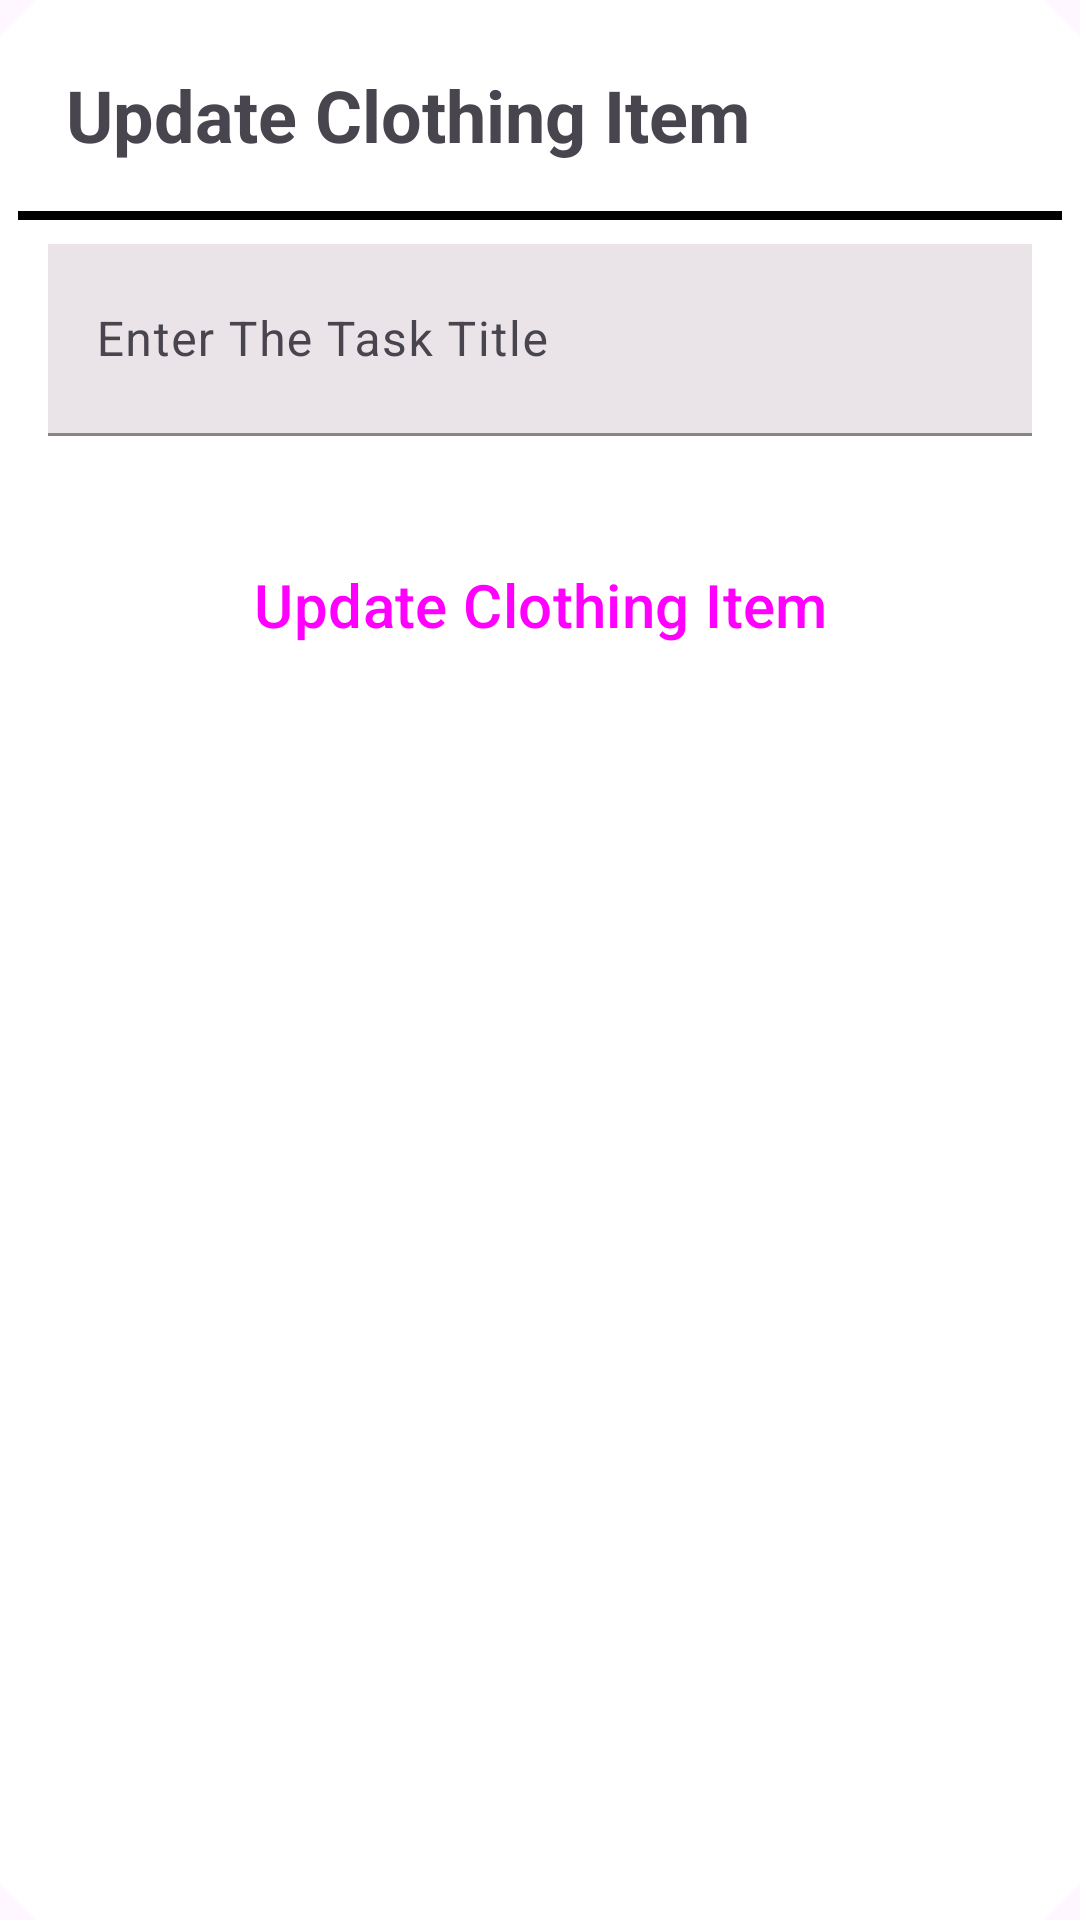

This screen was rendered from an Android layout file. Write that file and the resources it references.
<!-- AndroidManifest.xml: application theme Theme.LabProject -->
<!-- res/layout/update_clothing_item_dialog.xml -->
<?xml version="1.0" encoding="utf-8"?>
<com.google.android.material.card.MaterialCardView xmlns:android="http://schemas.android.com/apk/res/android"
    xmlns:app="http://schemas.android.com/apk/res-auto"
    style="@style/CardViewStyle"
    android:layout_width="match_parent"
    android:layout_height="wrap_content"
    android:layout_marginHorizontal="10dp"
    app:cardBackgroundColor="@color/white">

    <RelativeLayout
        android:layout_width="match_parent"
        android:layout_height="wrap_content">

        <TextView
            android:id="@+id/nameClothingItemTxt"
            android:layout_width="wrap_content"
            android:layout_height="wrap_content"
            android:layout_margin="16dp"
            android:text="Update Clothing Item"
            android:textSize="24sp"
            android:textStyle="bold" />

        <ImageView
            android:id="@+id/closeImg"
            android:layout_width="40dp"
            android:layout_height="40dp"
            android:layout_alignParentEnd="true"
            android:layout_margin="8dp"
            android:src="@drawable/ic_close" />

        <View
            android:id="@+id/viewHLine"
            android:layout_width="match_parent"
            android:layout_height="3dp"
            android:layout_below="@+id/nameClothingItemTxt"
            android:background="@color/black" />

        <LinearLayout
            android:layout_width="match_parent"
            android:layout_height="wrap_content"
            android:layout_below="@id/viewHLine"
            android:layout_centerHorizontal="true"
            android:layout_marginHorizontal="10dp"
            android:layout_marginVertical="8dp"
            android:orientation="vertical">

            <com.google.android.material.textfield.TextInputLayout
                style="@style/Widget.App.TextInputLayout"
                android:id="@+id/edClothingItemNameL"
                android:layout_width="match_parent"
                android:layout_height="wrap_content"
                android:hint="Enter The Task Title">

                <com.google.android.material.textfield.TextInputEditText
                    android:id="@+id/edClothingItemName"
                    android:layout_width="match_parent"
                    android:layout_height="?actionBarSize"
                    android:background="#EAE4E8"
                    android:inputType="text" />

            </com.google.android.material.textfield.TextInputLayout>







            <Button
                android:id="@+id/updateClothingItemBtn"
                android:layout_width="wrap_content"
                android:layout_height="?actionBarSize"
                android:layout_gravity="center"
                android:layout_marginTop="4dp"
                android:backgroundTint="@color/black"
                style="@style/Widget.App.Button.Fill"
                android:text="Update Clothing Item"
                android:textSize="20sp" />
        </LinearLayout>
    </RelativeLayout>
</com.google.android.material.card.MaterialCardView>
<!-- resources referenced by this layout -->
<resources>
  <color name="black">#FF000000</color>
  <color name="white">#FFFFFFFF</color>
  <style name="CardViewStyle" parent="Widget.Material3.CardView.Filled">
          <item name="shapeAppearanceOverlay">@style/CutShape</item>
      </style>
  <style name="Widget.App.Button.Fill" parent="Widget.Material3.Button">
          <item name="shapeAppearance">@style/CutShape</item>
      </style>
  <style name="Widget.App.TextInputLayout" parent="Widget.Material3.TextInputLayout.FilledBox">
          <item name="shapeAppearance">@style/CutShape</item>
          <item name="hintTextColor">@color/black</item>
          <item name="boxStrokeColor">@color/black</item>
          <item name="endIconMode">clear_text</item>
          <item name="errorIconDrawable">@null</item>
          <item name="errorEnabled">true</item>
          <item name="android:textColor">@color/black</item>
          <item name="android:textCursorDrawable">@color/black</item>
          <item name="startIconTint">@color/black</item>
      </style>
  <style name="Theme.LabProject" parent="Theme.Material3.DayNight.NoActionBar">
          
          
      </style>
  <style name="CutShape" parent="ShapeAppearance.Material3.MediumComponent">
          <item name="cornerFamily">cut</item>
          <item name="cornerSize">12dp</item>
      </style>
</resources>
